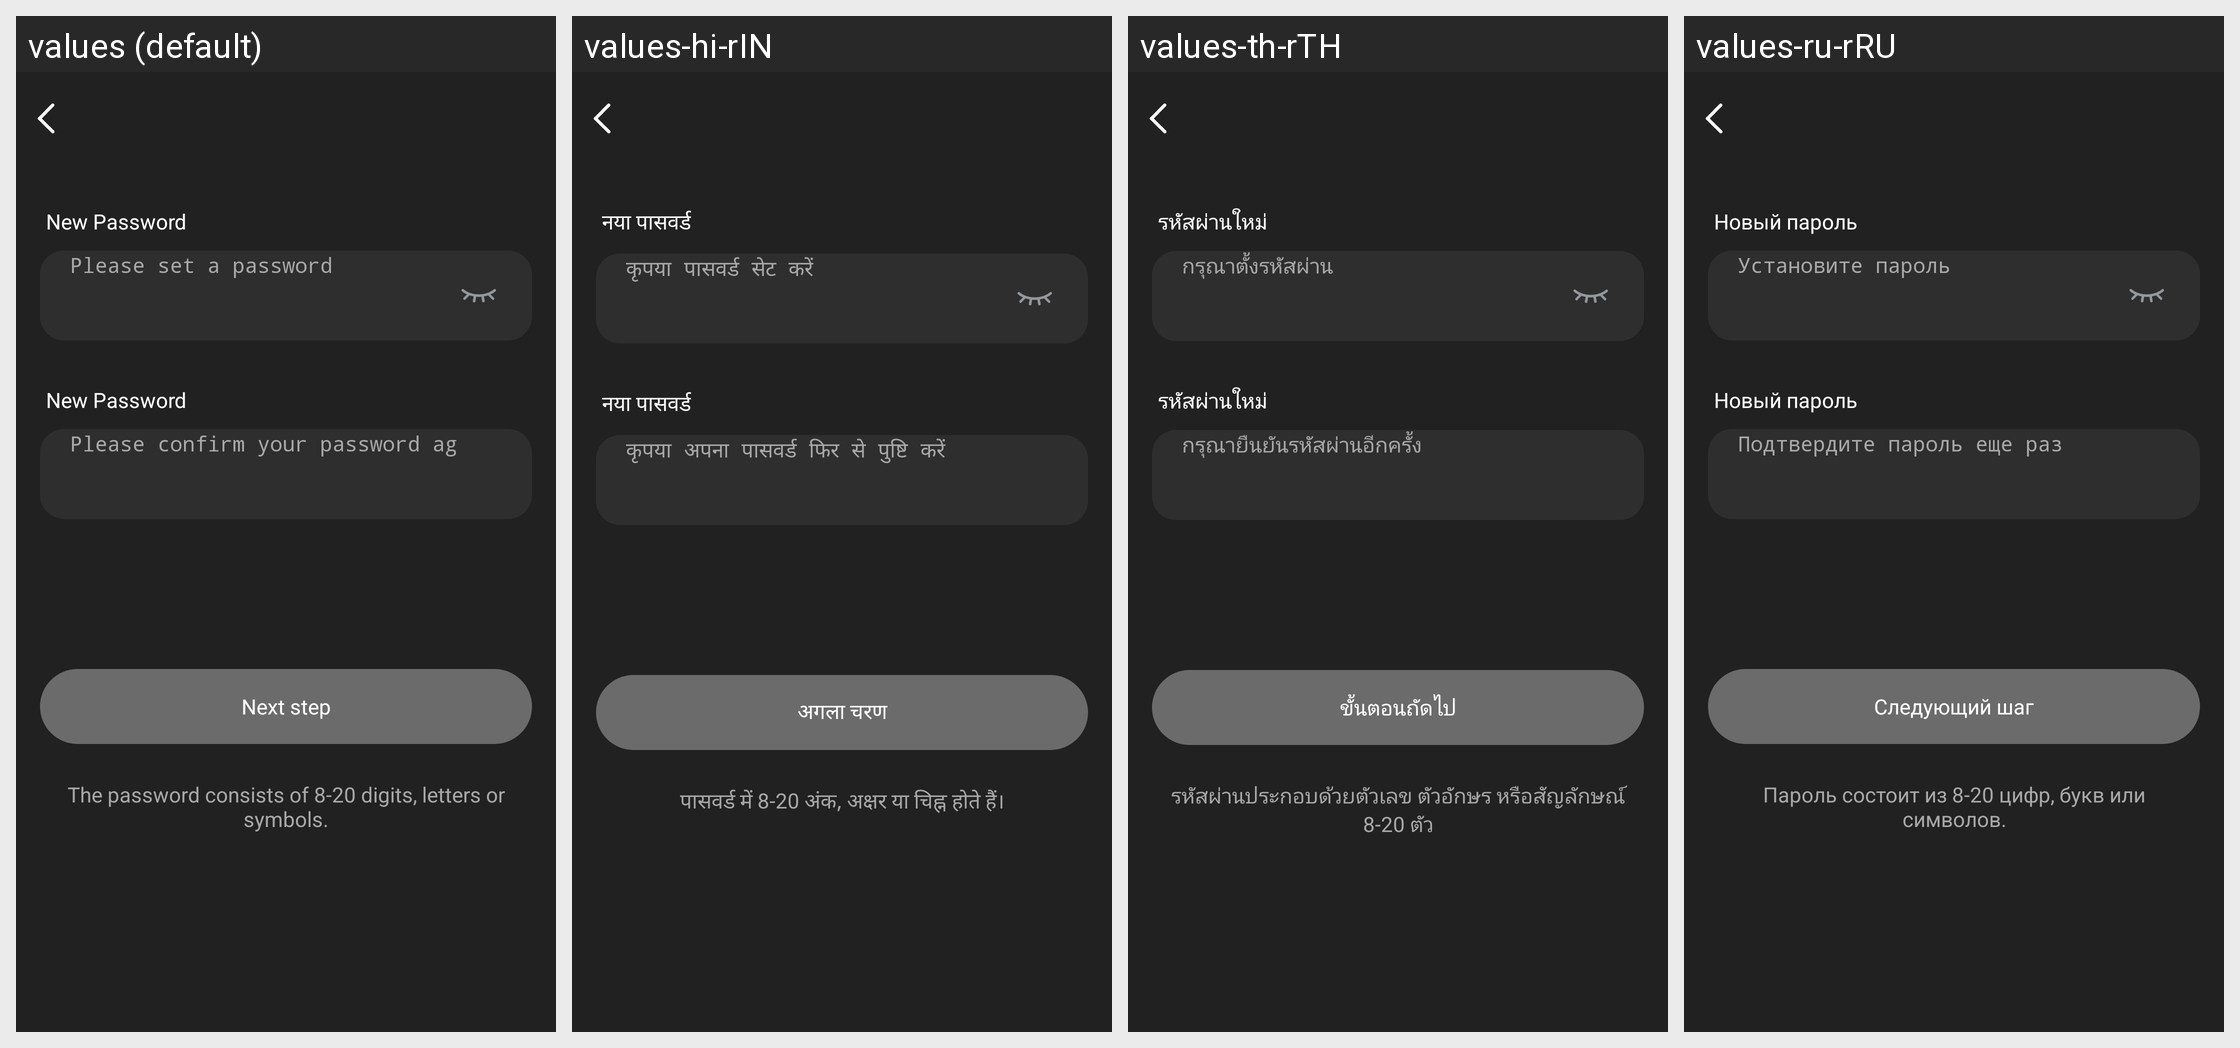

Translations of the strings shown on this Android screen, per locale in the grid:
Android screen res/layout/activity_set_pwd_confirm.xml rendered under 4 locales, left to right: values (default), values-hi-rIN, values-th-rTH, values-ru-rRU. Device: Nexus 5 (rendered at 1080×1920; each locale shown at half size, 540×960, under a caption strip naming it); theme Theme.GlassStudio.
Other locales in the repository, not shown: values-ar, values-de, values-es, values-fr, values-in-rID, values-it-rIT, values-ja, values-ko-rKR, values-pt, values-pt-rBR, values-tr-rTR, values-vi-rVN, values-zh-rCN, values-zh-rHK, values-zh-rTW.
Strings drawn on this screen, with the default value and each locale's value (text and hints the layout hard-codes, and strings that could not be matched under every locale, appear in the picture but are not listed):

h_glass_253
  values: New Password
  values-hi-rIN: नया पासवर्ड
  values-th-rTH: รหัสผ่านใหม่
  values-ru-rRU: Новый пароль

h_glass_254
  values: Please set a password
  values-hi-rIN: कृपया पासवर्ड सेट करें
  values-th-rTH: กรุณาตั้งรหัสผ่าน
  values-ru-rRU: Установите пароль

h_glass_256
  values: Please confirm your password again
  values-hi-rIN: कृपया अपना पासवर्ड फिर से पुष्टि करें
  values-th-rTH: กรุณายืนยันรหัสผ่านอีกครั้ง
  values-ru-rRU: Подтвердите пароль еще раз

h_glass_95
  values: Next step
  values-hi-rIN: अगला चरण
  values-th-rTH: ขั้นตอนถัดไป
  values-ru-rRU: Следующий шаг

h_glass_257
  values: The password consists of 8-20 digits, letters or symbols.
  values-hi-rIN: पासवर्ड में 8-20 अंक, अक्षर या चिह्न होते हैं।
  values-th-rTH: รหัสผ่านประกอบด้วยตัวเลข ตัวอักษร หรือสัญลักษณ์ 8-20 ตัว
  values-ru-rRU: Пароль состоит из 8-20 цифр, букв или символов.
